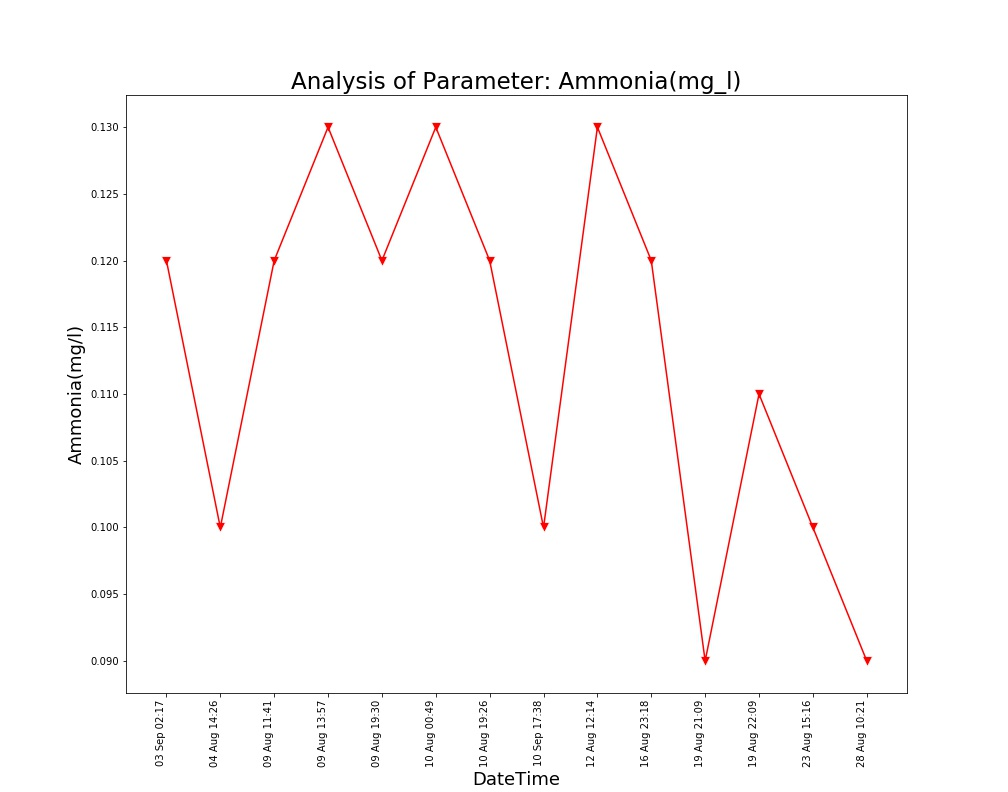

The data file committed next to this chart (first rows):
Unnamed: 0, DateTime, Date, Time, Ammonia(mg/l)
0.0, 04 Aug 14:26, 04 Aug 2021, 14:26:24, 0.1
1.0, 09 Aug 11:41, 09 Aug 2021, 11:41:48, 0.12
2.0, 09 Aug 13:57, 09 Aug 2021, 13:57:19, 0.13
3.0, 09 Aug 19:30, 09 Aug 2021, 19:30:40, 0.12
4.0, 10 Aug 00:49, 10 Aug 2021, 00:49:39, 0.13
5.0, 10 Aug 19:26, 10 Aug 2021, 19:26:33, 0.12
6.0, 12 Aug 12:14, 12 Aug 2021, 12:14:31, 0.13
7.0, 16 Aug 23:18, 16 Aug 2021, 23:18:09, 0.12
8.0, 19 Aug 21:09, 19 Aug 2021, 21:09:25, 0.09
9.0, 19 Aug 22:09, 19 Aug 2021, 22:09:52, 0.11
10.0, 23 Aug 15:16, 23 Aug 2021, 15:16:38, 0.1
11.0, 28 Aug 10:21, 28 Aug 2021, 10:21:18, 0.09
, 03 Sep 02:17, 03 Sep 2021, 02:17:33, 0.12
, 10 Sep 17:38, 10 Sep 2021, 17:38:26, 0.1
